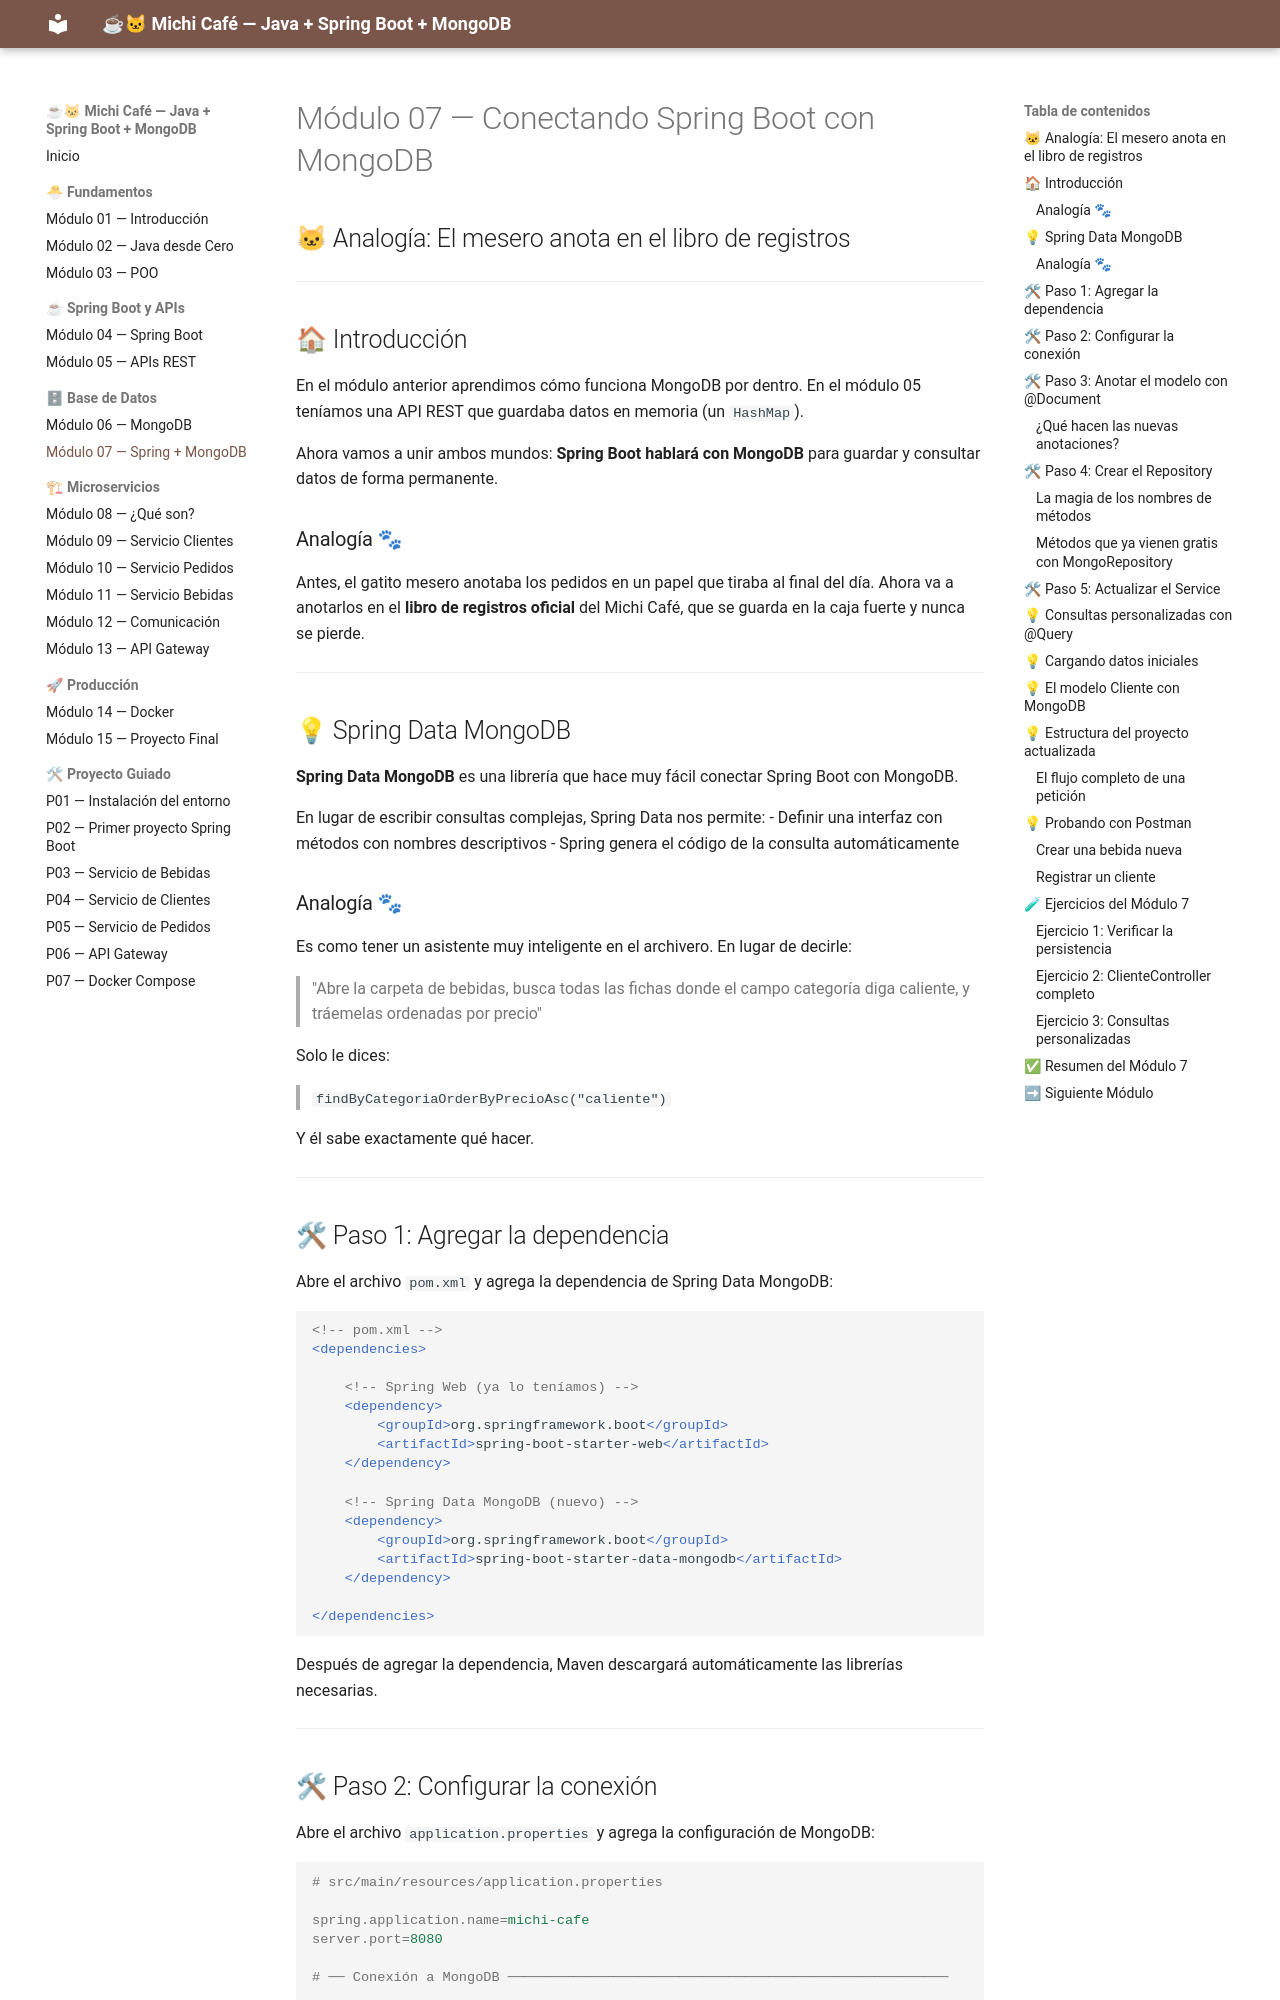

repository: MaricruzDM/michi-cafe-curso · page: modulo-07-spring-mongodb/index.html · generator: mkdocs

# Módulo 07 — Conectando Spring Boot con MongoDB
## 🐱 Analogía: El mesero anota en el libro de registros

---

## 🏠 Introducción

En el módulo anterior aprendimos cómo funciona MongoDB por dentro.
En el módulo 05 teníamos una API REST que guardaba datos en memoria (un `HashMap`).

Ahora vamos a unir ambos mundos: **Spring Boot hablará con MongoDB** para guardar y consultar datos de forma permanente.

### Analogía 🐾

Antes, el gatito mesero anotaba los pedidos en un papel que tiraba al final del día.
Ahora va a anotarlos en el **libro de registros oficial** del Michi Café, que se guarda en la caja fuerte y nunca se pierde.

---

## 💡 Spring Data MongoDB

**Spring Data MongoDB** es una librería que hace muy fácil conectar Spring Boot con MongoDB.

En lugar de escribir consultas complejas, Spring Data nos permite:
- Definir una interfaz con métodos con nombres descriptivos
- Spring genera el código de la consulta automáticamente

### Analogía 🐾

Es como tener un asistente muy inteligente en el archivero. En lugar de decirle:
> "Abre la carpeta de bebidas, busca todas las fichas donde el campo categoría diga caliente, y tráemelas ordenadas por precio"

Solo le dices:
> `findByCategoriaOrderByPrecioAsc("caliente")`

Y él sabe exactamente qué hacer.

---

## 🛠 Paso 1: Agregar la dependencia

Abre el archivo `pom.xml` y agrega la dependencia de Spring Data MongoDB:

```xml
<!-- pom.xml -->
<dependencies>

    <!-- Spring Web (ya lo teníamos) -->
    <dependency>
        <groupId>org.springframework.boot</groupId>
        <artifactId>spring-boot-starter-web</artifactId>
    </dependency>

    <!-- Spring Data MongoDB (nuevo) -->
    <dependency>
        <groupId>org.springframework.boot</groupId>
        <artifactId>spring-boot-starter-data-mongodb</artifactId>
    </dependency>

</dependencies>
```

Después de agregar la dependencia, Maven descargará automáticamente las librerías necesarias.

---

## 🛠 Paso 2: Configurar la conexión

Abre el archivo `application.properties` y agrega la configuración de MongoDB:

```properties
# src/main/resources/application.properties

spring.application.name=michi-cafe
server.port=8080

# ── Conexión a MongoDB ──────────────────────────────────────────────────────

# Opción A: MongoDB local
spring.data.mongodb.host=localhost
spring.data.mongodb.port=27017
spring.data.mongodb.database=michicafe

# Opción B: MongoDB Atlas (nube) — comenta la opción A y descomenta esta
# spring.data.mongodb.uri=mongodb+srv://usuario:contraseña@cluster0.xxxxx.mongodb.net/michicafe
```

> 💡 Reemplaza `usuario`, `contraseña` y `cluster0.xxxxx` con los datos de tu cuenta de Atlas si usas la nube.

---
